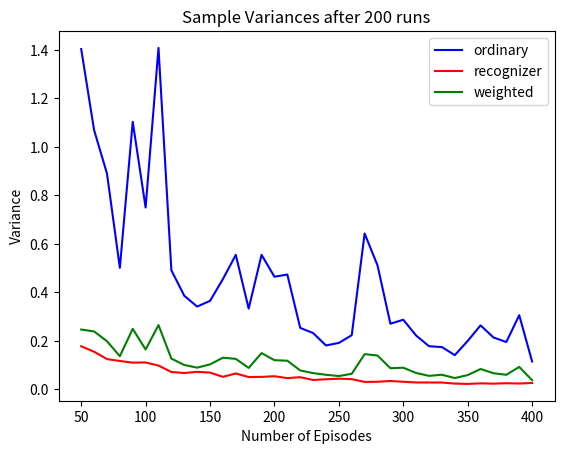

Write the Python code that produced this figure.
import numpy as np
import matplotlib.pyplot as plt

states = {'1','2','3',
          '4','5','6',
          '7','8','9'}

actions = {'N','E','S','W'}

reward = { '1':0,'2':-1,'3':-1,
          '4':-1,'5':-1,'6':-1,
          '7':-1,'8':-1,'9':-1}

tar_norecog={'N':0.55,'E':0,'S':0,'W':0.45}

tar_recog = {'N':5/7,'E':0,'W':2/7,'S':0}

mu_b={'N':0.7,'E':0.01,'S':0.01,'W':0.28}

c={'N':1,'E':0,'S':0,'W':1}

possible_moves={'8':{'N':'5','E':'9','W':'7','S':'8'},
                '7':{'N':'4','E':'8','S':'7','W':'7'},
                '9':{'N':'6','E':'9','S':'9','W':'8'},
                '4':{'N':'1','E':'5','S':'7','W':'4'},
                '5':{'N':'2','E':'6','S':'8','W':'4'},
                '6':{'N':'3','E':'6','S':'9','W':'5'},
                '2':{'N':'2','E':'3','S':'5','W':'1'},
                '3':{'N':'3','E':'3','S':'6','W':'2'}
}

# generates an action in grid world
# returns new state, old state, and action
def gen_action(s,m):
    a=np.random.uniform(0,1)
    if a <= m['N']:
        new_state=possible_moves[s]['N']
        action='N'
    elif m['N']<a<=m['N']+m['E']:
        new_state=possible_moves[s]['E']
        action='E'
    elif m['N']+m['E']<a<=m['N']+m['E']+m['W']:
        new_state=possible_moves[s]['W']
        action='W'
    else:
        new_state=possible_moves[s]['S']
        action='S'
    return new_state, s, action


# simulate n episodes following policy m
# returns values of ord_importance, rec_importance, and weights
def sim(n,m):
    V_ord_list=[]
    V_rec_list=[]
    rho_wei=[]
    for x in range(n):
        V=0
        rho_ord=1
        rho_rec=1
        i_state='8'
        while i_state!='1':
            state = gen_action(i_state,m)
            V += reward[state[0]]
            if state[1]!='8':
                mu_st='8'
            else:
                mu_st='8'
            rho_ord *= tar_norecog[state[2]]/m[state[2]]
            rho_rec *= c[state[2]]/(mu_b['N']+mu_b['W'])
            i_state=state[0]
        V_ord = V*rho_ord
        V_ord_list.append(V_ord)
        V_rec_list.append(V*rho_rec)
        rho_wei.append(rho_ord)
    return V_ord_list, V_rec_list , rho_wei

no_episodes=np.arange(50,410,10)
Variances_ord=[]
Variances_rec=[]
Variances_wei=[]
np.random.seed(3)
for n in no_episodes:
    Sample_ord_means=[]
    Sample_rec_means=[]
    Sample_wei_means=[]
    print(n)
    for x in range(200):
        v_pi=sim(n,mu_b)
        Sample_ord_means.append(np.mean(v_pi[0]))
        Sample_rec_means.append(np.mean(v_pi[1]))
        Sample_wei_means.append(sum(v_pi[0])/sum(v_pi[2]))
    Variances_rec.append(np.var(Sample_rec_means))
    Variances_ord.append(np.var(Sample_ord_means))
    Variances_wei.append(np.var(Sample_wei_means))

line1=plt.plot(no_episodes,Variances_ord,'b-', label='ordinary')
line2 = plt.plot(no_episodes,Variances_rec,'r-', label='recognizer')
line3= plt.plot(no_episodes,Variances_wei,'g-',label='weighted')
plt.xlabel('Number of Episodes')
plt.ylabel('Variance')
plt.title('Sample Variances after 200 runs')
plt.legend()
plt.show()
